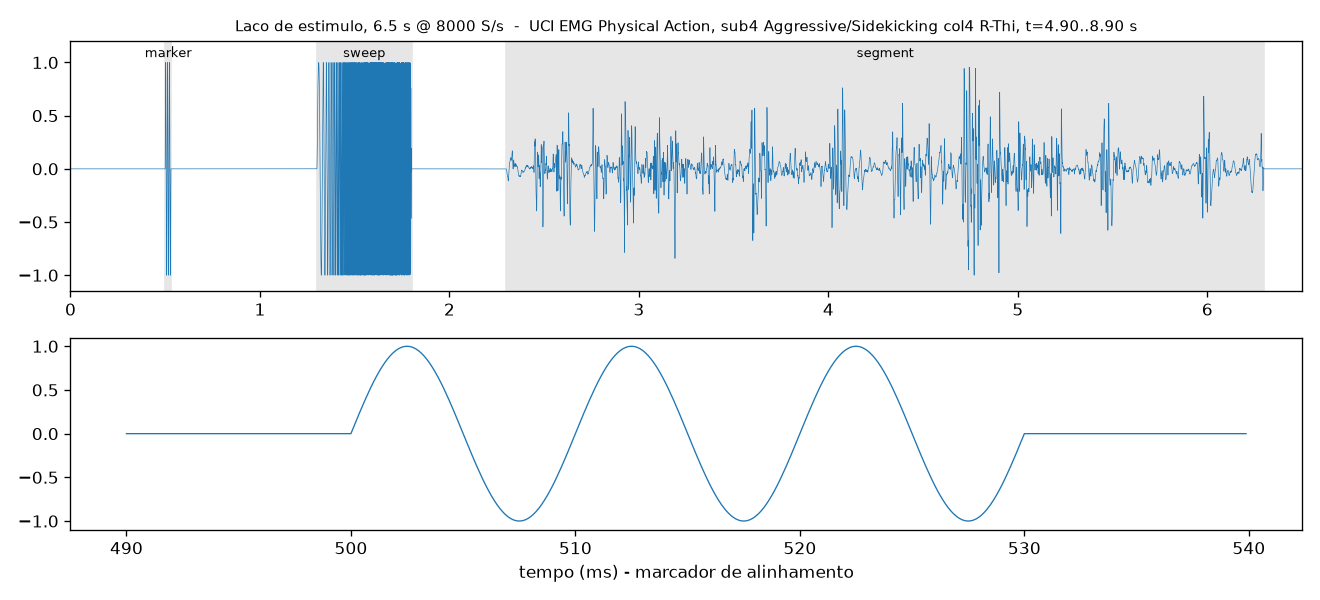

The file beside this chart, header and first rows:
index, t_s, q15, norm
0, 0.000000, 0, 0.000000
1, 0.000125, 0, 0.000000
2, 0.000250, 0, 0.000000
3, 0.000375, 0, 0.000000
4, 0.000500, 0, 0.000000
5, 0.000625, 0, 0.000000
6, 0.000750, 0, 0.000000
7, 0.000875, 0, 0.000000
8, 0.001000, 0, 0.000000
9, 0.001125, 0, 0.000000
10, 0.001250, 0, 0.000000
11, 0.001375, 0, 0.000000
12, 0.001500, 0, 0.000000
13, 0.001625, 0, 0.000000
14, 0.001750, 0, 0.000000
15, 0.001875, 0, 0.000000
16, 0.002000, 0, 0.000000
17, 0.002125, 0, 0.000000
18, 0.002250, 0, 0.000000
19, 0.002375, 0, 0.000000
20, 0.002500, 0, 0.000000
21, 0.002625, 0, 0.000000
22, 0.002750, 0, 0.000000
23, 0.002875, 0, 0.000000
24, 0.003000, 0, 0.000000
25, 0.003125, 0, 0.000000
26, 0.003250, 0, 0.000000
27, 0.003375, 0, 0.000000
28, 0.003500, 0, 0.000000
29, 0.003625, 0, 0.000000
30, 0.003750, 0, 0.000000
31, 0.003875, 0, 0.000000
32, 0.004000, 0, 0.000000
33, 0.004125, 0, 0.000000
34, 0.004250, 0, 0.000000
35, 0.004375, 0, 0.000000
36, 0.004500, 0, 0.000000
37, 0.004625, 0, 0.000000
38, 0.004750, 0, 0.000000
39, 0.004875, 0, 0.000000
40, 0.005000, 0, 0.000000
41, 0.005125, 0, 0.000000
42, 0.005250, 0, 0.000000
43, 0.005375, 0, 0.000000
44, 0.005500, 0, 0.000000
45, 0.005625, 0, 0.000000
46, 0.005750, 0, 0.000000
47, 0.005875, 0, 0.000000
48, 0.006000, 0, 0.000000
49, 0.006125, 0, 0.000000
50, 0.006250, 0, 0.000000
51, 0.006375, 0, 0.000000
52, 0.006500, 0, 0.000000
53, 0.006625, 0, 0.000000
54, 0.006750, 0, 0.000000
55, 0.006875, 0, 0.000000
56, 0.007000, 0, 0.000000
57, 0.007125, 0, 0.000000
58, 0.007250, 0, 0.000000
59, 0.007375, 0, 0.000000
... 51,940 more rows
